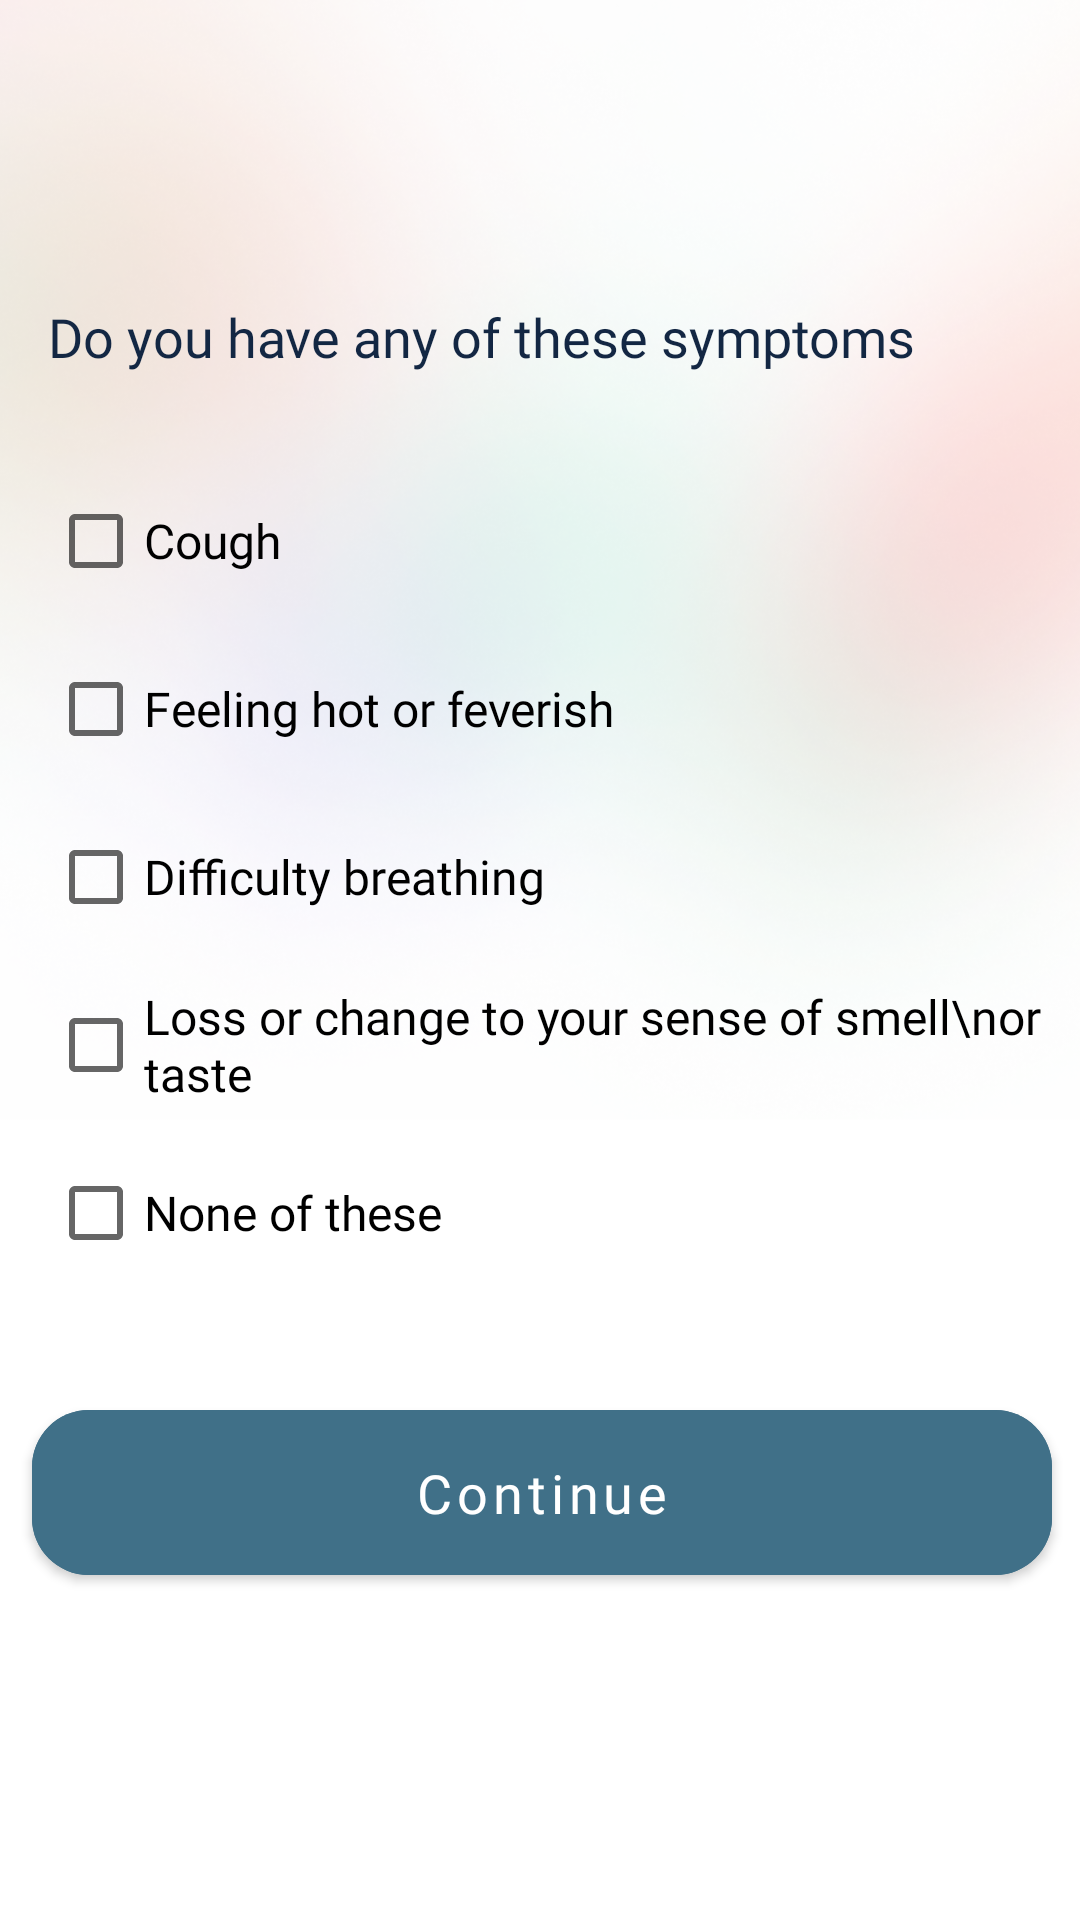

Here is an Android app screen rendered from its layout file. Give the layout XML and the strings, colors and styles it references.
<!-- AndroidManifest.xml: application theme Theme.HealthcareFrontline -->
<!-- res/layout/activity_doyouhaveanyofthese.xml -->
<?xml version="1.0" encoding="utf-8"?>
<androidx.constraintlayout.widget.ConstraintLayout xmlns:android="http://schemas.android.com/apk/res/android"
    xmlns:app="http://schemas.android.com/apk/res-auto"
    xmlns:tools="http://schemas.android.com/tools"
    android:layout_width="match_parent"
    android:layout_height="match_parent"
    tools:context="CovidCheckerActivities.Doyouhaveanyofthese">


    <com.google.android.material.button.MaterialButton
        android:id="@+id/continueBtn_doyouhaveanyofthese"
        android:layout_width="340dp"
        android:layout_height="67dp"
        android:layout_marginTop="16dp"
        android:backgroundTint="@color/othergreen"
        android:fontFamily="@font/quicksand_bold"
        android:text="Continue"
        android:textAllCaps="false"
        android:textSize="18sp"
        app:cornerRadius="19dp"
        app:layout_constraintEnd_toEndOf="parent"
        app:layout_constraintHorizontal_bias="0.538"
        app:layout_constraintStart_toStartOf="parent"
        app:layout_constraintTop_toBottomOf="@+id/imageView42" />

    <ImageView
        android:id="@+id/imageView42"
        android:layout_width="1067dp"
        android:layout_height="448dp"
        app:layout_constraintEnd_toEndOf="parent"
        app:layout_constraintHorizontal_bias="0.48"
        app:layout_constraintStart_toStartOf="parent"
        app:layout_constraintTop_toTopOf="parent"
        app:srcCompat="@drawable/signupsignin" />

    <TextView
        android:id="@+id/textView67"
        android:layout_width="wrap_content"
        android:layout_height="wrap_content"
        android:layout_marginStart="16dp"
        android:layout_marginTop="100dp"
        android:fontFamily="@font/quicksand_bold"
        android:text="Do you have any of these symptoms"
        android:textColor="@color/deepbluedark"
        android:textSize="18sp"
        app:layout_constraintStart_toStartOf="parent"
        app:layout_constraintTop_toTopOf="parent" />

    <CheckBox
        android:id="@+id/coughCheckbox"
        android:layout_width="wrap_content"
        android:layout_height="wrap_content"
        android:layout_marginTop="32dp"
        android:fontFamily="@font/quicksand_mediumm"
        android:text="Cough"
        android:textSize="16sp"
        app:layout_constraintStart_toStartOf="@+id/textView67"
        app:layout_constraintTop_toBottomOf="@+id/textView67" />

    <CheckBox
        android:id="@+id/feverishCheckbox"
        android:layout_width="wrap_content"
        android:layout_height="wrap_content"
        android:layout_marginTop="8dp"
        android:fontFamily="@font/quicksand_mediumm"
        android:text="Feeling hot or feverish"
        android:textSize="16sp"
        app:layout_constraintStart_toStartOf="@+id/coughCheckbox"
        app:layout_constraintTop_toBottomOf="@+id/coughCheckbox" />

    <CheckBox
        android:id="@+id/difficultyBreathingCheckbox"
        android:layout_width="wrap_content"
        android:layout_height="wrap_content"
        android:layout_marginTop="8dp"
        android:fontFamily="@font/quicksand_mediumm"
        android:text="Difficulty breathing"
        android:textSize="16sp"
        app:layout_constraintStart_toStartOf="@+id/feverishCheckbox"
        app:layout_constraintTop_toBottomOf="@+id/feverishCheckbox" />

    <CheckBox
        android:id="@+id/lossofSmellCheckbox"
        android:layout_width="wrap_content"
        android:layout_height="wrap_content"
        android:layout_marginTop="8dp"
        android:fontFamily="@font/quicksand_mediumm"
        android:text="Loss or change to your sense of smell\nor taste"
        android:textSize="16sp"
        app:layout_constraintStart_toStartOf="@+id/difficultyBreathingCheckbox"
        app:layout_constraintTop_toBottomOf="@+id/difficultyBreathingCheckbox" />

    <CheckBox
        android:id="@+id/noneOfThese"
        android:layout_width="wrap_content"
        android:layout_height="wrap_content"
        android:layout_marginTop="8dp"
        android:fontFamily="@font/quicksand_mediumm"
        android:text="None of these"
        android:textSize="16sp"
        app:layout_constraintStart_toStartOf="@+id/lossofSmellCheckbox"
        app:layout_constraintTop_toBottomOf="@+id/lossofSmellCheckbox" />
</androidx.constraintlayout.widget.ConstraintLayout>
<!-- resources referenced by this layout -->
<resources>
  <color name="deepbluedark">#132743</color>
  <color name="othergreen">#407088</color>
  <!-- drawable signupsignin: png bitmap (drawable, 430396 bytes) -->
  <style name="Theme.HealthcareFrontline" parent="Theme.MaterialComponents.Light.NoActionBar">
          
          <item name="colorPrimary">@color/othergreen</item>
          <item name="colorPrimaryVariant">@color/pink</item>
          <item name="colorOnPrimary">@color/white</item>
          
          <item name="colorSecondary">@color/lightgreen</item>
          <item name="colorSecondaryVariant">@color/teal_700</item>
          <item name="colorOnSecondary">@color/black</item>
          
          <item name="android:statusBarColor" tools:targetApi="l">?attr/colorPrimaryVariant</item>
          
      </style>
  <color name="pink">#ffcbcb</color>
  <color name="white">#FFFFFFFF</color>
  <color name="lightgreen">#70adb5</color>
  <color name="teal_700">#FF018786</color>
  <color name="black">#FF000000</color>
</resources>
